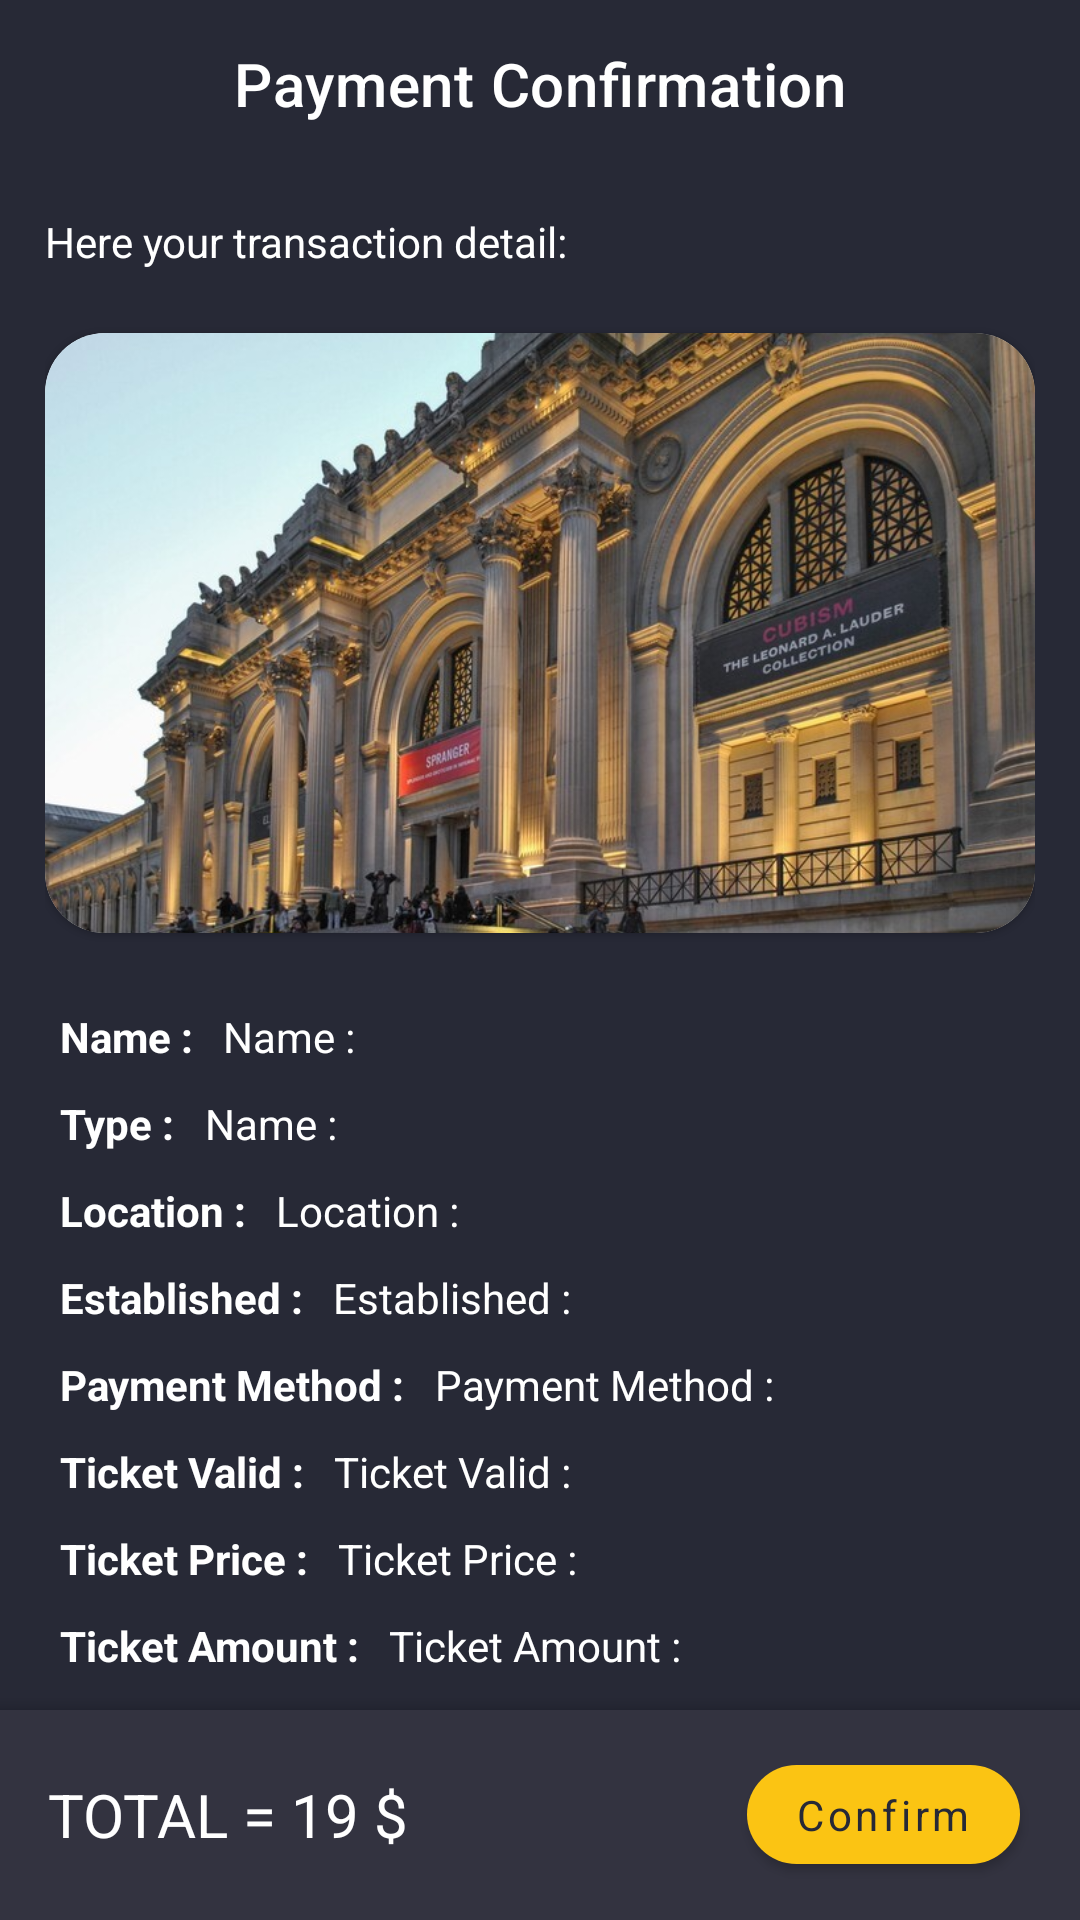

Write the Android layout XML for this screen, with the resource values it uses.
<!-- AndroidManifest.xml: application theme Theme.Muses -->
<!-- res/layout/activity_payment_confirmation.xml -->
<?xml version="1.0" encoding="utf-8"?>
<androidx.coordinatorlayout.widget.CoordinatorLayout xmlns:android="http://schemas.android.com/apk/res/android"
    xmlns:app="http://schemas.android.com/apk/res-auto"
    xmlns:tools="http://schemas.android.com/tools"
    android:layout_width="match_parent"
    android:layout_height="match_parent"
    android:background="?attr/colorOnPrimary"
    tools:context=".PaymentMethodActivity">

    <com.google.android.material.appbar.AppBarLayout
        android:id="@+id/appBarLayout"
        android:layout_width="match_parent"
        android:layout_height="wrap_content"
        android:background="@android:color/transparent"
        app:elevation="0dp">

        <com.google.android.material.appbar.MaterialToolbar
            android:id="@+id/toolbar"
            android:layout_width="match_parent"
            android:layout_height="?attr/actionBarSize"
            android:background="@android:color/transparent"
            app:navigationIconTint="?attr/colorPrimary"
            app:title="Payment Confirmation"
            app:titleCentered="true"
            app:titleTextColor="@color/white">

        </com.google.android.material.appbar.MaterialToolbar>

    </com.google.android.material.appbar.AppBarLayout>

    <RelativeLayout
        android:layout_width="match_parent"
        android:layout_height="wrap_content"
        android:layout_marginTop="?actionBarSize"
        android:padding="15dp">

        <TextView
            android:layout_width="match_parent"
            android:layout_height="wrap_content"
            android:fontFamily="@font/questrial"
            android:text="@string/payment_confirmation_detail"
            android:textColor="@color/white" />

        <com.google.android.material.card.MaterialCardView
            android:id="@+id/museumCardPicture"
            android:layout_width="350dp"
            android:layout_height="200dp"
            android:layout_centerHorizontal="true"
            android:layout_marginTop="40dp"
            app:cardCornerRadius="20dp">

            <ImageView
                android:id="@+id/museumPicture"
                android:layout_width="match_parent"
                android:layout_height="match_parent"
                android:contentDescription="@string/ticket_detail_image_description"
                android:scaleType="centerCrop"
                android:src="@drawable/img_the_metropolitan_museum_of_art" />

        </com.google.android.material.card.MaterialCardView>

        <LinearLayout
            android:layout_width="match_parent"
            android:layout_height="wrap_content"
            android:layout_below="@id/museumCardPicture"
            android:layout_marginTop="20dp"
            android:gravity="left"
            android:orientation="vertical"
            tools:ignore="RtlHardcoded">

            <LinearLayout
                android:layout_width="match_parent"
                android:layout_height="wrap_content"
                android:padding="5dp">

                <TextView
                    android:layout_width="wrap_content"
                    android:layout_height="wrap_content"
                    android:layout_marginRight="10dp"
                    android:text="@string/payment_confirmation_museum_name_field"
                    android:textColor="@color/white"
                    android:textStyle="bold" />

                <TextView
                    android:id="@+id/paymentMuseumName"
                    android:layout_width="wrap_content"
                    android:layout_height="wrap_content"
                    android:text="@string/payment_confirmation_museum_name_field"
                    android:textColor="@color/white" />
            </LinearLayout>

            <LinearLayout
                android:layout_width="match_parent"
                android:layout_height="wrap_content"
                android:padding="5dp">

                <TextView
                    android:layout_width="wrap_content"
                    android:layout_height="wrap_content"
                    android:layout_marginRight="10dp"
                    android:text="@string/payment_confirmation_museum_type_field"
                    android:textColor="@color/white"
                    android:textStyle="bold" />

                <TextView
                    android:id="@+id/paymentMuseumType"
                    android:layout_width="wrap_content"
                    android:layout_height="wrap_content"
                    android:text="@string/payment_confirmation_museum_name_field"
                    android:textColor="@color/white" />
            </LinearLayout>


            <LinearLayout
                android:layout_width="match_parent"
                android:layout_height="wrap_content"
                android:padding="5dp">

                <TextView
                    android:layout_width="wrap_content"
                    android:layout_height="wrap_content"
                    android:layout_marginRight="10dp"
                    android:text="@string/payment_confirmation_museum_location_field"
                    android:textColor="@color/white"
                    android:textStyle="bold" />

                <TextView
                    android:id="@+id/paymentMuseumLocation"
                    android:layout_width="wrap_content"
                    android:layout_height="wrap_content"
                    android:text="@string/payment_confirmation_museum_location_field"
                    android:textColor="@color/white" />
            </LinearLayout>


            <LinearLayout
                android:layout_width="match_parent"
                android:layout_height="wrap_content"
                android:padding="5dp">

                <TextView
                    android:layout_width="wrap_content"
                    android:layout_height="wrap_content"
                    android:layout_marginRight="10dp"
                    android:text="@string/payment_confirmation_museum_established_field"
                    android:textColor="@color/white"
                    android:textStyle="bold" />

                <TextView
                    android:id="@+id/paymentMuseumEstablished"
                    android:layout_width="wrap_content"
                    android:layout_height="wrap_content"
                    android:text="@string/payment_confirmation_museum_established_field"
                    android:textColor="@color/white" />
            </LinearLayout>

            <LinearLayout
                android:layout_width="match_parent"
                android:layout_height="wrap_content"
                android:padding="5dp">

                <TextView
                    android:layout_width="wrap_content"
                    android:layout_height="wrap_content"
                    android:layout_marginRight="10dp"
                    android:text="@string/payment_confirmation_museum_payment_method_field"
                    android:textColor="@color/white"
                    android:textStyle="bold" />

                <TextView
                    android:id="@+id/paymentMuseumPaymentMethod"
                    android:layout_width="wrap_content"
                    android:layout_height="wrap_content"
                    android:text="@string/payment_confirmation_museum_payment_method_field"
                    android:textColor="@color/white" />
            </LinearLayout>

            <LinearLayout
                android:layout_width="match_parent"
                android:layout_height="wrap_content"
                android:padding="5dp">

                <TextView
                    android:layout_width="wrap_content"
                    android:layout_height="wrap_content"
                    android:layout_marginRight="10dp"
                    android:text="@string/payment_confirmation_museum_ticket_valid_field"
                    android:textColor="@color/white"
                    android:textStyle="bold" />

                <TextView
                    android:id="@+id/paymentMuseumTicketValid"
                    android:layout_width="wrap_content"
                    android:layout_height="wrap_content"
                    android:text="@string/payment_confirmation_museum_ticket_valid_field"
                    android:textColor="@color/white" />
            </LinearLayout>

            <LinearLayout
                android:layout_width="match_parent"
                android:layout_height="wrap_content"
                android:padding="5dp">

                <TextView
                    android:layout_width="wrap_content"
                    android:layout_height="wrap_content"
                    android:layout_marginRight="10dp"
                    android:text="@string/payment_confirmation_museum_ticket_price_field"
                    android:textColor="@color/white"
                    android:textStyle="bold" />

                <TextView
                    android:id="@+id/paymentMuseumTicketPrice"
                    android:layout_width="wrap_content"
                    android:layout_height="wrap_content"
                    android:text="@string/payment_confirmation_museum_ticket_price_field"
                    android:textColor="@color/white" />
            </LinearLayout>

            <LinearLayout
                android:layout_width="match_parent"
                android:layout_height="wrap_content"
                android:padding="5dp">

                <TextView
                    android:layout_width="wrap_content"
                    android:layout_height="wrap_content"
                    android:layout_marginRight="10dp"
                    android:text="@string/payment_confirmation_museum_ticket_amount_field"
                    android:textColor="@color/white"
                    android:textStyle="bold" />

                <TextView
                    android:id="@+id/paymentMuseumTicketAmount"
                    android:layout_width="wrap_content"
                    android:layout_height="wrap_content"
                    android:text="@string/payment_confirmation_museum_ticket_amount_field"
                    android:textColor="@color/white" />
            </LinearLayout>

        </LinearLayout>
    </RelativeLayout>


    <com.google.android.material.bottomappbar.BottomAppBar
        android:id="@+id/bottomAppBar"
        android:layout_width="match_parent"
        android:layout_height="70dp"
        android:layout_gravity="bottom"
        android:backgroundTint="?attr/colorPrimaryVariant">

        <TextView
            android:id="@+id/paymentTotal"
            android:layout_width="wrap_content"
            android:layout_height="wrap_content"
            android:fontFamily="@font/questrial"
            android:text="TOTAL = 19 $"
            android:textColor="@color/white"
            android:textSize="20sp" />

        <com.google.android.material.button.MaterialButton
            android:id="@+id/btnConfirm"
            android:layout_width="wrap_content"
            android:layout_height="45dp"
            android:layout_gravity="right"
            android:layout_marginEnd="20dp"
            android:text="@string/payment_confirmation_confirm"
            android:textAllCaps="false"
            app:cornerRadius="20dp"
            tools:ignore="RtlHardcoded" />


    </com.google.android.material.bottomappbar.BottomAppBar>

</androidx.coordinatorlayout.widget.CoordinatorLayout>
<!-- resources referenced by this layout -->
<resources>
  <color name="white">#FFFFFFFF</color>
  <!-- drawable img_the_metropolitan_museum_of_art: png bitmap (drawable, 554511 bytes) -->
  <string name="payment_confirmation_confirm">Confirm</string>
  <string name="payment_confirmation_detail">Here your transaction detail:</string>
  <string name="payment_confirmation_museum_established_field">Established :  </string>
  <string name="payment_confirmation_museum_location_field">Location :  </string>
  <string name="payment_confirmation_museum_name_field">Name :  </string>
  <string name="payment_confirmation_museum_payment_method_field">Payment Method :  </string>
  <string name="payment_confirmation_museum_ticket_amount_field">Ticket Amount :  </string>
  <string name="payment_confirmation_museum_ticket_price_field">Ticket Price :  </string>
  <string name="payment_confirmation_museum_ticket_valid_field">Ticket Valid :  </string>
  <string name="payment_confirmation_museum_type_field">Type :  </string>
  <string name="ticket_detail_image_description">This is museum picture</string>
  <style name="Theme.Muses" parent="Theme.MaterialComponents.DayNight.NoActionBar">
          
          <item name="colorPrimary">@color/lightning_yellow</item>
          <item name="colorPrimaryVariant">@color/tuna</item>
          <item name="colorOnSurface">@color/lightning_yellow</item>
          <item name="colorOnPrimary">@color/charade</item>
          
          <item name="colorSecondary">@color/teal_200</item>
          <item name="colorSecondaryVariant">@color/teal_700</item>
          <item name="colorOnSecondary">@color/black</item>
          
          <item name="android:statusBarColor" tools:targetApi="l">?attr/colorPrimaryVariant</item>
          
          <item name="android:textColor">@color/silver</item>
          <item name="android:textColorPrimary">@color/silver</item>
          <item name="fontFamily">@FONT</item>
          
          <item name="shapeAppearanceLargeComponent">@style/ShapeAppearance.Muses.LargeComponent
          </item>
      </style>
  <color name="lightning_yellow">#FBC413</color>
  <color name="tuna">#333340</color>
  <color name="charade">#272936</color>
  <color name="teal_200">#FF03DAC5</color>
  <color name="teal_700">#FF018786</color>
  <color name="black">#FF000000</color>
  <color name="silver">#B8B8B8</color>
  <style name="ShapeAppearance.Muses.LargeComponent" parent="ShapeAppearance.MaterialComponents.LargeComponent">
          <item name="cornerFamily">rounded</item>
          <item name="cornerSize">20dp</item>
      </style>
</resources>
